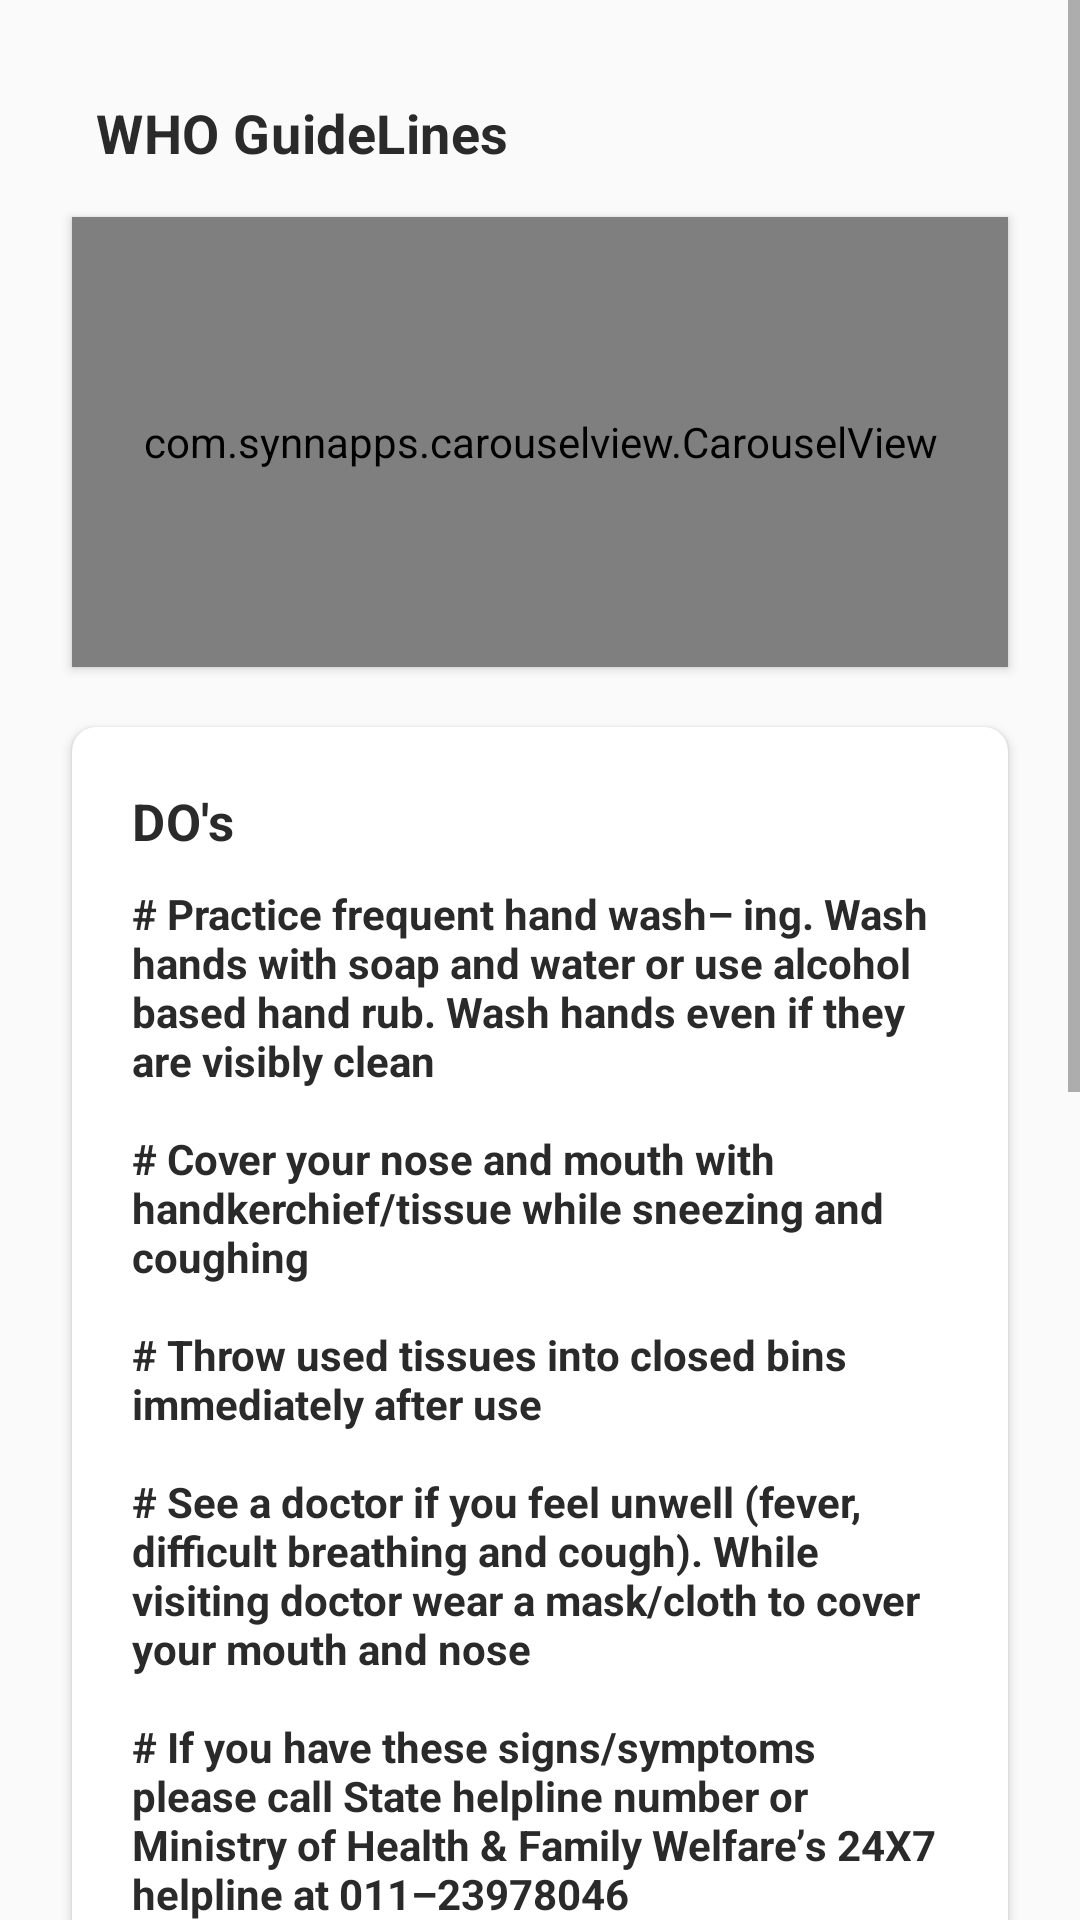

Here is an Android app screen rendered from its layout file. Give the layout XML and the strings, colors and styles it references.
<!-- AndroidManifest.xml: application theme AppTheme -->
<!-- res/layout/fragment_who_guide_lines.xml -->
<?xml version="1.0" encoding="utf-8"?>
<androidx.constraintlayout.widget.ConstraintLayout xmlns:android="http://schemas.android.com/apk/res/android"
    xmlns:app="http://schemas.android.com/apk/res-auto"
    xmlns:tools="http://schemas.android.com/tools"
    android:layout_width="match_parent"
    android:layout_height="match_parent"
    tools:context=".ui.guidelines.WHOGuideLinesFragment" >

    <ScrollView
        android:layout_width="match_parent"
        android:layout_height="match_parent">

        <androidx.constraintlayout.widget.ConstraintLayout
            android:layout_width="match_parent"
            android:layout_height="match_parent">

            <TextView
                android:textSize="18sp"
                android:letterSpacing="0.01"
                android:textColor="@color/textGrey"
                android:textStyle="bold"
                android:id="@+id/guide_line_title"
                android:layout_width="wrap_content"
                android:layout_height="wrap_content"
                android:layout_marginStart="32dp"
                android:layout_marginTop="32dp"
                android:text="WHO GuideLines"
                app:layout_constraintStart_toStartOf="parent"
                app:layout_constraintTop_toTopOf="parent" />

            <com.synnapps.carouselview.CarouselView
                android:elevation="2dp"
                android:layout_marginStart="24dp"
                android:layout_marginEnd="24dp"
                android:id="@+id/guide_lines_recyler_view"
                android:layout_width="0dp"
                android:layout_height="150dp"
                android:layout_marginTop="16dp"
                android:orientation="horizontal"
                app:fillColor="@color/purple"
                app:pageColor="@color/pink"
                app:radius="3dp"
                app:slideInterval="3000"
                app:strokeColor="@color/pink"
                app:strokeWidth="1dp"
                app:layout_constraintEnd_toEndOf="parent"
                app:layout_constraintStart_toStartOf="parent"
                app:layout_constraintTop_toBottomOf="@+id/guide_line_title" />

            <androidx.cardview.widget.CardView
                android:layout_marginTop="20dp"
                android:id="@+id/dos"
                app:cardCornerRadius="8dp"
                app:layout_constraintTop_toBottomOf="@+id/guide_lines_recyler_view"
                android:layout_marginStart="24dp"
                android:layout_marginEnd="24dp"
                android:layout_width="match_parent"
                android:layout_height="wrap_content">

                <LinearLayout
                    android:orientation="vertical"
                    android:padding="20dp"
                    android:layout_width="match_parent"
                    android:layout_height="match_parent">

                    <TextView
                        android:letterSpacing="0.01"
                        android:textSize="17sp"
                        android:textColor="@color/textGrey"
                        android:textStyle="bold"
                        android:text="DO's"
                        android:layout_width="match_parent"
                        android:layout_height="match_parent"/>

                    <TextView
                        android:layout_marginTop="10dp"
                        android:textColor="@color/textGrey"
                        android:textStyle="bold"
                        android:text="@string/dos"
                        android:layout_width="match_parent"
                        android:layout_height="match_parent"/>

                </LinearLayout>

            </androidx.cardview.widget.CardView>

            <androidx.cardview.widget.CardView
                android:layout_marginTop="20dp"
                android:id="@+id/dont"
                app:cardCornerRadius="8dp"
                app:layout_constraintTop_toBottomOf="@+id/dos"
                android:layout_marginStart="24dp"
                android:layout_marginEnd="24dp"
                android:layout_width="match_parent"
                android:layout_height="wrap_content">

                <LinearLayout
                    android:orientation="vertical"
                    android:padding="20dp"
                    android:layout_width="match_parent"
                    android:layout_height="match_parent">

                    <TextView
                        android:letterSpacing="0.01"
                        android:textSize="17sp"
                        android:textColor="@color/textGrey"
                        android:textStyle="bold"
                        android:text="DONT"
                        android:layout_width="match_parent"
                        android:layout_height="match_parent"/>

                    <TextView
                        android:layout_marginTop="10dp"
                        android:textColor="@color/textGrey"
                        android:textStyle="bold"
                        android:text="@string/dont"
                        android:layout_width="match_parent"
                        android:layout_height="match_parent"/>

                </LinearLayout>

            </androidx.cardview.widget.CardView>

            <TextView
                android:textSize="18sp"
                android:letterSpacing="0.01"
                android:textStyle="bold"
                android:textColor="@color/textGrey"
                android:id="@+id/helpful_links"
                android:layout_width="wrap_content"
                android:layout_height="wrap_content"
                android:layout_marginStart="32dp"
                android:layout_marginTop="32dp"
                android:text="Helpful Links"
                app:layout_constraintStart_toStartOf="parent"
                app:layout_constraintTop_toBottomOf="@+id/dont" />

            <LinearLayout
                android:layout_marginBottom="30dp"
                app:layout_constraintTop_toBottomOf="@id/helpful_links"
                android:orientation="vertical"
                android:layout_width="match_parent"
                android:layout_height="wrap_content"
                android:layout_marginStart="24dp"
                android:layout_marginEnd="24dp">

                <TextView
                    android:id="@+id/link1"
                    android:textStyle="bold"
                    android:textColor="#2962FF"
                    android:layout_marginTop="15dp"
                    android:layout_marginStart="10dp"
                    android:text="HELPLINE NUMBERS [BY STATE]"
                    android:layout_width="wrap_content"
                    android:layout_height="wrap_content"/>

                <TextView
                    android:id="@+id/link2"
                    android:textStyle="bold"
                    android:textColor="#2962FF"
                    android:layout_marginTop="15dp"
                    android:layout_marginStart="10dp"
                    android:text="MINISTRY OF HEALTH AND FAMILY WELFARE, GOV. OF INDIA"
                    android:layout_width="wrap_content"
                    android:layout_height="wrap_content"/>

                <TextView
                    android:id="@+id/link3"
                    android:textStyle="bold"
                    android:textColor="#2962FF"
                    android:layout_marginTop="15dp"
                    android:layout_marginStart="10dp"
                    android:text="WHO : COVID-19 HOME PAGE"
                    android:layout_width="wrap_content"
                    android:layout_height="wrap_content"/>

                <TextView
                    android:id="@+id/link4"
                    android:layout_marginBottom="30dp"
                    android:textStyle="bold"
                    android:textColor="#2962FF"
                    android:layout_marginTop="15dp"
                    android:layout_marginStart="10dp"
                    android:text="COVID-19 GLOBAL TRACKER"
                    android:layout_width="wrap_content"
                    android:layout_height="wrap_content"/>

            </LinearLayout>

        </androidx.constraintlayout.widget.ConstraintLayout>

    </ScrollView>

</androidx.constraintlayout.widget.ConstraintLayout>
<!-- resources referenced by this layout -->
<resources>
  <color name="pink">#f0a8c0</color>
  <color name="purple">#a33983</color>
  <color name="textGrey">#2a2a2a</color>
  <string name="dont"># Have a close contact with anyone, if youʼre experiencing cough and fever\n\n# Touch your eyes, nose and mouth\n\n# Spit in public</string>
  <string name="dos"># Practice frequent hand wash– ing. Wash hands with soap and water or use alcohol based hand rub. Wash hands even if they are visibly clean\n\n# Cover your nose and mouth with handkerchief/tissue while sneezing and coughing\n\n# Throw used tissues into closed bins immediately after use\n\n# See a doctor if you feel unwell (fever, difficult breathing and cough). While visiting doctor wear a mask/cloth to cover your mouth and nose\n\n# If you have these signs/symptoms please call State helpline number or Ministry of Health &amp; Family Welfareʼs 24X7 helpline at 011–23978046\n\n# Avoid participating in large gatherings</string>
  <style name="AppTheme" parent="Theme.AppCompat.Light.NoActionBar">
          
          <item name="colorPrimary">@color/colorPrimary</item>
          <item name="colorPrimaryDark">@color/colorPrimaryDark</item>
          <item name="colorAccent">@color/colorAccent</item>
          <item name="fontFamily">@font/montserrat</item>
          <item name="android:statusBarColor">#FFFFFF</item>
          <item name="android:windowLightStatusBar">true</item>
      </style>
  <color name="colorPrimary">#6200EE</color>
  <color name="colorPrimaryDark">#3700B3</color>
  <color name="colorAccent">#03DAC5</color>
</resources>
